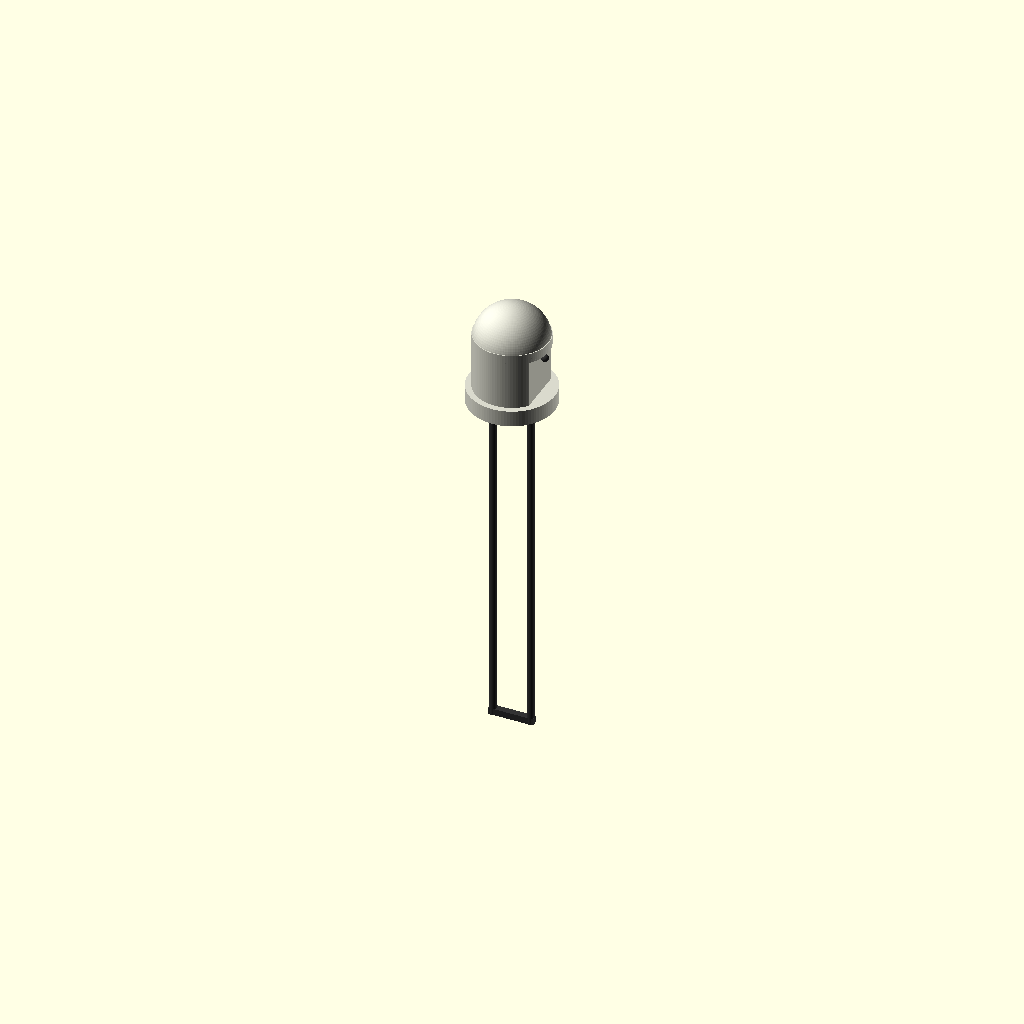
Cell 1: the model at its default parameters.
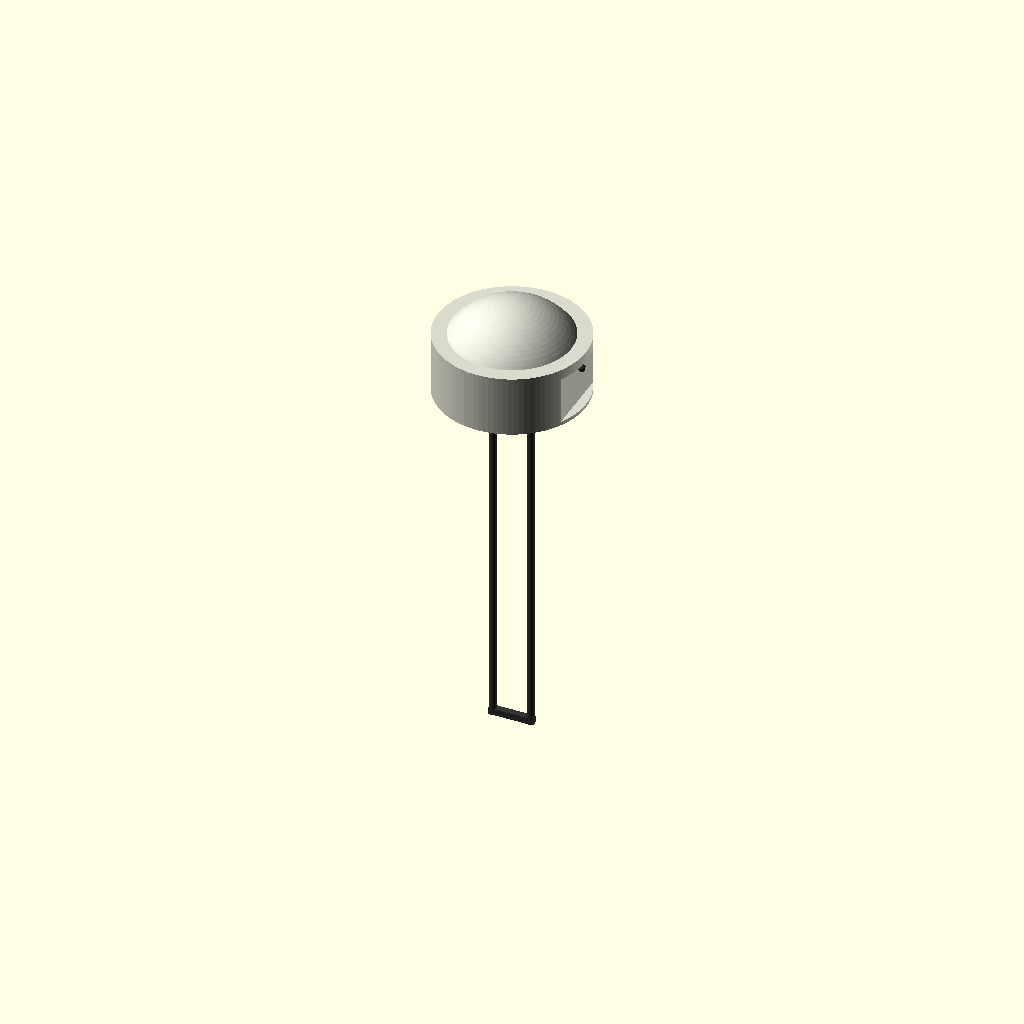
Cell 2: the same model with body_diameter = 10.
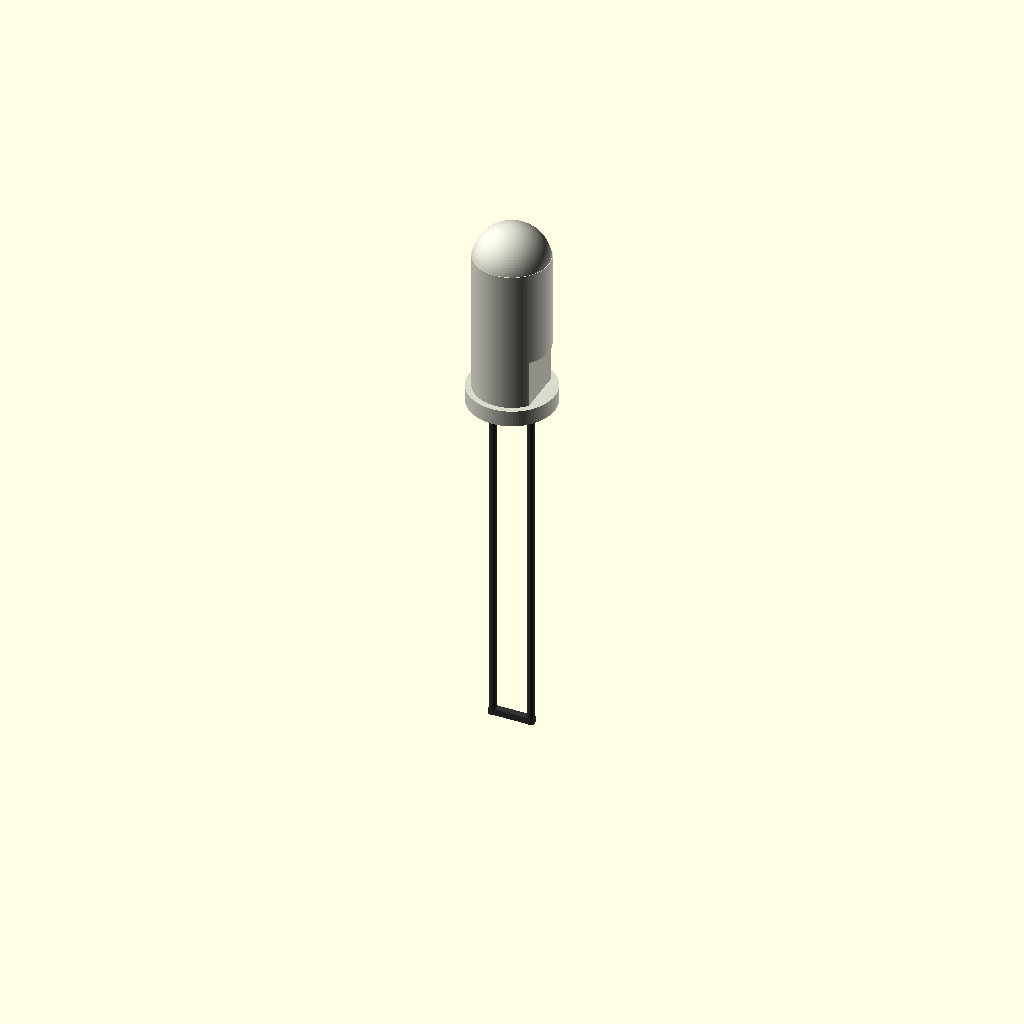
Cell 3: the same model with body_height = 11.8.
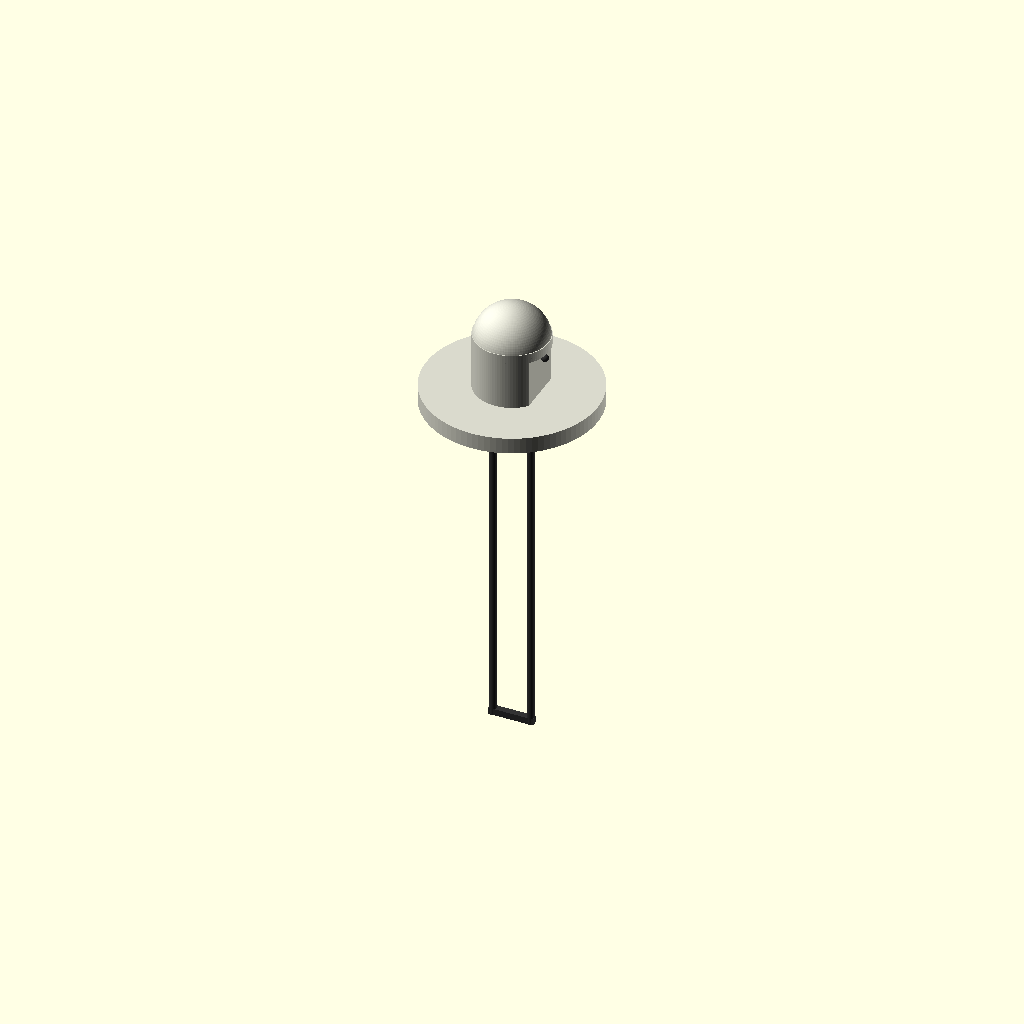
Cell 4 — flange_diameter set to 11.6, the other parameters unchanged.
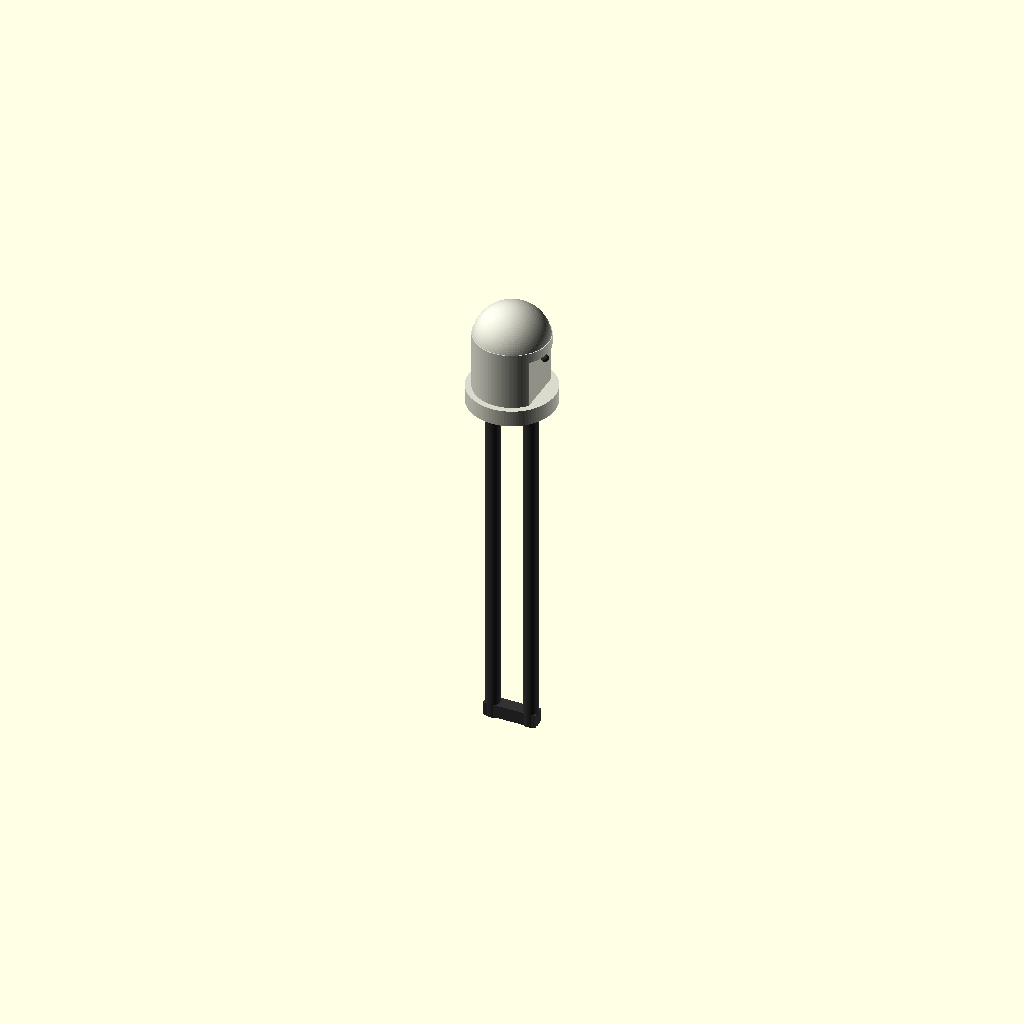
Cell 5: the same model with lead_diameter = 1.
One fixed orthographic camera (rotation 55°, 0°, 25°; colour scheme Cornfield) for every cell.
Source of the model, results/nopscadlib/ablations/no_retrieval/scad/led__LED5mm.scad:
$fn = 96;

// Parameters (mm)
body_diameter = 5.0;                 // LED lens diameter
body_height = 5.9;                   // Lens height above flange top
flange_diameter = 5.8;               // Typical 5mm LED flange OD
flange_thickness = 1.1;              // Typical flange thickness
lead_diameter = 0.5;
lead_pitch = 2.54;
lead_length_below_body = 25;
lead_length_into_body = 1.0;
overlap = 0.25;                      // small overlap to ensure one connected solid
flat_key_depth = 0.6;                // flat on rim
flat_key_height = 3.2;
internal_cup_radius = 1.2;
internal_cup_depth = 1.0;
marking_bump_radius = 0.25;

// Derived
r_body = body_diameter/2;
r_flange = flange_diameter/2;

// Place flange top at z=0, leads go negative, lens goes positive
z_flange_top = 0;
z_flange_center = z_flange_top - flange_thickness/2;
z_lens_base = z_flange_top - overlap;          // overlap into flange
z_lens_top = z_flange_top + body_height;
z_lens_center = (z_lens_base + z_lens_top)/2;
h_lens = z_lens_top - z_lens_base;

// Lens profile: cylinder + spherical cap (standard 5mm LED look)
cap_r = r_body;
cap_center_z = z_lens_top - cap_r;             // sphere center so top is at z_lens_top

module led_body() {
  color([0.85, 0.85, 0.8])
  difference() {
    union() {
      // Flange
      translate([0,0,z_flange_center])
        cylinder(r=r_flange, h=flange_thickness, center=true);

      // Lens cylinder portion (up to start of dome)
      // Choose a dome height that looks standard while keeping total height = body_height
      dome_h = min(1.8, max(1.2, body_height*0.30));
      cyl_h = max(0.1, body_height - dome_h);

      // Cylinder from z_lens_base to z_lens_base + cyl_h
      translate([0,0,z_lens_base + cyl_h/2])
        cylinder(r=r_body, h=cyl_h, center=true);

      // Dome (spherical cap) from z_lens_base + cyl_h to z_lens_top
      intersection() {
        translate([0,0,cap_center_z])
          sphere(r=cap_r);
        translate([0,0,(z_lens_base + cyl_h + z_lens_top)/2])
          cylinder(r=r_body+0.01, h=(z_lens_top - (z_lens_base + cyl_h)) + 0.02, center=true);
      }
    }

    // Flat key on rim (D-shape)
    translate([r_body - flat_key_depth/2, 0, z_flange_top + flat_key_height/2])
      cube([flat_key_depth, body_diameter + 0.2, flat_key_height], center=true);

    // Internal cup (slight recess from bottom)
    translate([0,0,z_flange_top - internal_cup_depth/2])
      cylinder(r=internal_cup_radius, h=internal_cup_depth, center=true);
  }
}

module led_leads() {
  // Make leads part of the same solid by slightly overlapping into flange
  // Leads extend from z = -(lead_length_below_body) up to z = lead_length_into_body (into body)
  z_lead_bottom = -lead_length_below_body;
  z_lead_top = lead_length_into_body;
  h_lead = (z_lead_top - z_lead_bottom);

  color([0.2, 0.2, 0.2])
  union() {
    for (sx = [-1, 1]) {
      translate([sx*lead_pitch/2, 0, (z_lead_bottom + z_lead_top)/2])
        cylinder(r=lead_diameter/2, h=h_lead, center=true);
    }

    // Small tie bar near the bottom to ensure a single connected solid even if slicers treat
    // touching cylinders as separate shells (kept very thin)
    tie_z = z_lead_bottom + lead_diameter/2;
    translate([0,0,tie_z])
      cube([lead_pitch + lead_diameter, lead_diameter*0.9, lead_diameter*0.9], center=true);
  }
}

module led_markings() {
  // Small bump on side of body
  color([0.2, 0.2, 0.2])
  translate([r_body - marking_bump_radius, 0, z_flange_top + body_height*0.45])
    sphere(r=marking_bump_radius, center=true);
}

module led_model() {
  union() {
    led_body();
    led_leads();
    led_markings();
  }
}

led_model();
Customizer parameters (derived from the source; name, type, default, range or options):
body_diameter: number, default 5
body_height: number, default 5.9
flange_diameter: number, default 5.8
flange_thickness: number, default 1.1
lead_diameter: number, default 0.5
lead_pitch: number, default 2.54
lead_length_below_body: number, default 25
lead_length_into_body: number, default 1
overlap: number, default 0.25
flat_key_depth: number, default 0.6
flat_key_height: number, default 3.2
internal_cup_radius: number, default 1.2
internal_cup_depth: number, default 1
marking_bump_radius: number, default 0.25
z_flange_top: number, default 0
